pico-8 play session: mixed d-pad (fixed 12-tick cycle), after a click and taps of 🅾, ❎, 🅾+❎, 🅾 in the second before t = 0

[t = 1 s] mixed d-pad (1.2s cycle ×~1): → ← ↑ ↓ + 🅾/❎ taps, ~1s
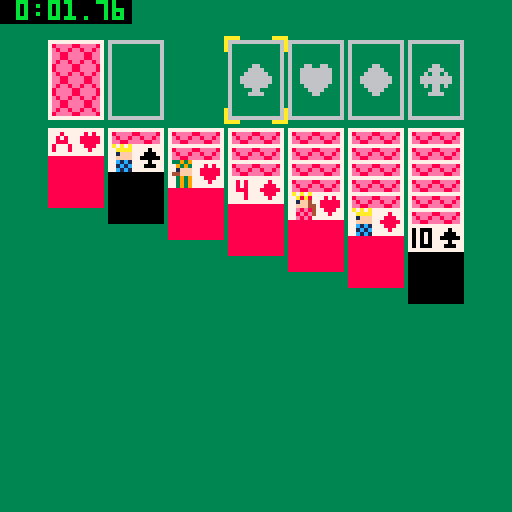
[t = 4 s] mixed d-pad (1.2s cycle ×~3): → ← ↑ ↓ + 🅾/❎ taps, ~4s
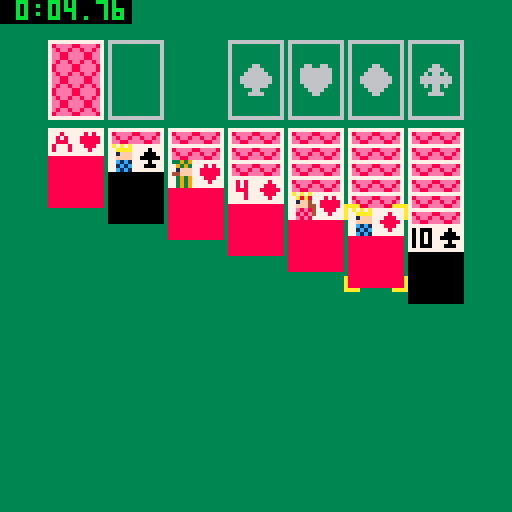

pico-8 cartridge
version 43
__lua__
-- everyone has solitaire
-- by real fancy fire

pile = nil
deck = nil
foundations = {}
tableau = {}
hand = nil

sel_row = 1
sel_column = 1
pickup_from = nil

start_time = 0
cool_lr = 0
cool_ud = 0
cool_x = 0
cool_o = 0

states = {
 title = 0,
 controls = 3,
 credits = 4,
 game = 1,
 finished = 2
}
state = states.title

render_queued = false

design_mode = false

function mod(a, b)
 return (a - 1) % b + 1
end

function clamp(val, lower, upper)
 return min(max(val, lower), upper)
end

function format_time(time)
 minutes = time \ 60
 seconds = flr(time) % 60
 decimal = flr((time % 1) * 100)
 if (minutes < 10) minutes = " " .. minutes
 if (seconds < 10) seconds = "0" .. seconds
 if (decimal < 10) decimal = "0" .. decimal
 return minutes .. ":" .. seconds .. "." .. decimal
end
--[[
-->8
--[[structs]]

sounds = {
 move = 0,
 draw = 5,
 error = 41,
 pickup = 1,
 putdown = 2,
 putback = 2,
 foundate = 4
}
musics = {
 title = 2,
 game = 8,
 finished = 4
}
music_on = true
current_music = 0
function update_music(track)
 if (track ~= nil) current_music = track
 if music_on then
  music(current_music)
 else
  music(-1)
 end
end

local card_struct = {
 width = 14,
 height = 20,
 faces = { 1, 2, 3, 4, 5, 6, 7, 8, 9, 10, 11, 12, 13 },
 suits = { 20, 21, 22, 23 },
 color = { 0, 8, 8, 0 },
 big_suits = { 36, 37, 38, 39 },
 back = 18
}
card_struct.__index = card_struct

function card_struct.new(suit, face)
 local self = setmetatable({}, card_struct)
 self.suit = suit
 self.face = face
 self.face_up = false
 return self
end

function card_struct:render(x, y)
 if self.face_up then
  rectfill(x, y, x + self.width - 1, y + self.height - 1, self.color[self.suit])
  spr(self.suits[self.suit], x + 7, y)
  spr(self.faces[self.face], x, y)
 else
  spr(self.back, x, y, 2, 3)
 end
end

function card_struct.render_nil(x, y)
 rect(x, y, x + card_struct.width - 1, y + card_struct.height - 1, 6)
end

-- card stack

local card_stack = {}
card_stack.__index = card_stack

function card_stack.new()
 local self = setmetatable({}, card_stack)
 self.cards = {}
 return self
end

function card_stack:len()
 return #self.cards
end

-- return the deepest card that is face up
-- assumes that facingness is not mixed
-- returns 0 if no cards are face up
function card_stack:last_face_up()
 for i = 1, #self.cards do
  if self.cards[i].face_up then
   return i
  end
 end
 return 0
end

function card_stack:get(index)
 if index > 0 then
  return self.cards[index]
 end
 return self.cards[#self.cards + index + 1]
end

function card_stack:render(x, y, dx, dy)
 card_struct.render_nil(x, y)
 if dx ~= 0 or dy ~= 0 then
  for i = 0, #self.cards - 1 do
   self.cards[i + 1]:render(x + i * dx, y + i * dy)
  end
 elseif #self.cards > 0 then
  self:get(-1):render(x, y)
 end
end

function card_stack:shuffle()
 d = self.cards
 for i = #d, 1, -1 do
  r = ceil(rnd(i))
  d[r], d[i] = d[i], d[r]
 end
end

function card_stack:push(card)
 add(self.cards, card)
end

function card_stack:pop()
 return deli(self.cards)
end

function card_stack:pushm(stack)
 for i = 1, #stack.cards do
  self:push(stack.cards[i])
 end
end

function card_stack:split(index)
 ret = self.new()
 for i = index, #self.cards do
  ret:push(self.cards[i])
  self.cards[i] = nil
 end
 return ret
end

--[[
-->8
--[[render functions]]

deck_x, deck_y = 12, 10
tableau_x, tableau_y = deck_x, deck_y + card_struct.height + 2
grid_dx = card_struct.width + 1
grid_fan = 4

function render()
 if state == states.title then
  render_title()
  return
 elseif state == states.controls then
  render_controls()
  return
 elseif state == states.credits then
  render_credits()
  return
 end

 cls(3)

 -- draw deck
 deck:render(deck_x, deck_y, 0, 0)

 -- drawn pile
 pile:render(deck_x + grid_dx, deck_y, 0, 0)

 -- foundations
 for s = 1, #foundations do
  x = deck_x + (s + 2) * grid_dx
  spr(card_struct.big_suits[s], x + 3, deck_y + 6)
  foundations[s]:render(x, deck_y, 0, 0)
 end

 -- tableau
 for s = 0, #tableau - 1 do
  tableau[s + 1]:render(tableau_x + s * grid_dx, tableau_y, 0, grid_fan)
 end

 x = deck_x + sel_column * grid_dx - grid_dx
 if sel_row > 0 then
  y = tableau_y + (sel_row - 1) * grid_fan
 else
  y = deck_y
 end
 if hand then
  -- holding cards
  hand:render(x, y + card_struct.height, 0, grid_fan)
 end
 -- render cursor
 spr(24, x - 1, y - 1, 2, 3)

 if state == states.finished then
  render_finished()
 end

 if design_mode then
  print("stock pile", deck_x + 3 * grid_dx, deck_y - 23, 9)
  line(deck_x + 9, deck_y - 1, deck_x + 3 * grid_dx - 3, deck_y - 21)
  rect(deck_x - 1, deck_y - 1, deck_x + card_struct.width, deck_y + card_struct.height)

  print("waste pile", deck_x + 3 * grid_dx, deck_y - 15, 12)
  line(deck_x + grid_dx + 9, deck_y - 1, deck_x + 3 * grid_dx - 3, deck_y - 13)
  rect(deck_x + grid_dx - 1, deck_y - 1, deck_x + grid_dx + card_struct.width, deck_y + card_struct.height)

  print("splitter", 4, -6, 7)

  print("foundation piles", deck_x + 3 * grid_dx, deck_y - 7, 11)
  rect(deck_x + 3 * grid_dx - 1, deck_y - 1, deck_x + 6 * grid_dx + card_struct.width, deck_y + card_struct.height)

  local tableau_bottom = tableau_y + 6 * grid_fan + card_struct.height
  print("tableau piles", 48, tableau_bottom + 2, 15)
  rect(tableau_x - 1, tableau_y - 1, tableau_x + 6 * grid_dx + card_struct.width, tableau_bottom)

  print("❎:pick/put", 1, tableau_bottom + 4, 0)
  print("🅾️:put back")
  print("quick stack")

  print("it's solitaire.", 48, 88, 7)
  print("what do you")
  print("want me to say?")
  spr(76, 100, 80, 4, 4)

  print("selector", x, y + card_struct.height + 2, 10)
 end
end

function render_title()
 cls(3)
 ovalfill(0x0, 0x10, 0x7f, 0x6f, 11)
 print("everybody has", 0x26, 0x25, 7)
 ovalfill(0x27, 0x2c, 0x58, 0x40, 3)
 sspr(0x00, 0x20, 0x30, 0x14, 0x28, 0x2d)
 print("it came free", 0x28, 0x42, 7)
 print("with your", 0x2e, 0x48, 7)
 sspr(0x30, 0x20, 0x28, 0x10, 0x2c, 0x4e)
end

function render_controls()
 cls(3)
 print("⬆️⬇️⬅️➡️:move selector", 4, 2, 7)
 print("")
 print("while hovering over tableau:")
 print("❎: pick up cards")
 print("🅾️: try move top card")
 print("    to foundation")
 print("")
 print("while hovering over stock:")
 print("❎: draw card")
 print("")
 print("while hovering over waste:")
 print("❎: pick up card")
 print("🅾️: try to move card")
 print("    to foundation")
 print("")
 print("while holding cards:")
 print("❎: try to put cards on ")
 print("    selected stack")
 print("🅾️: return cards to ")
 print("    original stack")
end

real_fancy_fire_sprites = { 26, 27, 28, 29, 42, 43, 44, 45 }
function render_fancy_fire()
 rectfill(0x38, 0x70, 0x40, 0x78, 1)
 spr(
  real_fancy_fire_sprites[flr(time() * 4) % #real_fancy_fire_sprites + 1],
  0x38, 0x70
 )
end
function render_credits()
 cls(1)
 print("credits", 0x30, 0x08, 7)

 print("programming", 0x07, 0x25, 7)
 print("music/sfx")
 print("legal council")
 print("")
 print("spritework")
 print("")
 print("")
 print("")
 print("sponsor")

 print("ellison song", 0x40, 0x25, 7)
 print("jake yasuhara")
 print("sarah chen")
 print("")
 print("ellison song")
 print("jake yasuhara")
 print("sarah chen")
 print("")
 print("josh mccoy")

 print("by real fancy fire", 0x1c, 0x68, 7)
end

function render_finished()
 -- rectfill(39, 55, 88, 72, 1)
 -- rect(39, 55, 88, 72, 11)
 ovalfill(0x27, 0x34, 0x58, 0x4c, 11)
 spr(102, 40, 56, 6, 2)
end

--[[
-->8
--[[data manipulation]]

function deal_cards()
 for tab = 1, 7 do
  stack = card_stack.new()
  for i = 1, tab do
   stack:push(deck:pop())
  end
  add(tableau, stack)
  stack:get(-1).face_up = true
 end
end

function pickup(column, row, no_sound)
 if row < 0 then
  -- pickup from pile
  if pile:len() > 0 then
   pickup_from = -2
   hand = pile:split(pile:len())
   render_queued = true
   if (not no_sound) sfx(sounds.pickup)
  elseif not no_sound then
   sfx(sounds.error)
  end
 else
  -- pickup from tableau
  tab_sel = tableau[column]
  if tab_sel:len() > 0 then
   hand = tab_sel:split(row)
   pickup_from = column

   if not no_sound then sfx(sounds.pickup) end
   render_queued = true
  elseif not no_sound then
   sfx(sounds.error)
  end
 end
end
function putdown(column, no_sound)
 if not hand then return end
 -- assumes placement is valid
 if column == -2 then
  -- put back onto draw pile
  pile:pushm(hand)
 else
  -- put onto tableau stack
  sel_row = max(1, tableau[column]:len() + 1)
  tableau[column]:pushm(hand)
 end
 hand = nil

 render_queued = true
end

function move_sel_tableau(delta)
 if not delta then return end
 sel_column = mod(sel_column + delta, #tableau)
 move_sel_row(0)
end

-- Move the selection up or down
function move_sel_row(delta)
 if not delta then return end
 column = tableau[sel_column]
 last = column:last_face_up(false)

 if delta == 0 then
  if sel_row > 0 then
   -- moving left/right across the tableau
   if hand then
    sel_row = column:len() + 1
   else
    -- make sure only face-up cards are selected
    sel_row = max(1, clamp(sel_row + delta, last, column:len()))
   end
  end
 elseif sel_row < 0 then
  -- when moving from special row, cycle to tableau
  sel_row = max(1, (hand or delta < 0) and column:len() or last)
  if (hand) sel_row += 1
 elseif hand then
  -- move up/down from tableau while holding
  sel_row = -1
 else
  -- move up/down along a tableau stack
  sel_row += delta
  if sel_row < last or sel_row > column:len() then
   -- cycle to special row
   sel_row = -1
  end
 end

 sfx(sounds.move)
 render_queued = true
end

-- can stack a card on a column
function can_stack(column_index, card)
 top = tableau[column_index]:get(-1)

 if not top then
  -- place on empty column
  return card.face == 13
 elseif not top.face_up then
  -- place on the column it was picked up from
  return true
 end

 return card.face == top.face - 1 and card.color[card.suit] ~= top.color[top.suit]
end

-- attempt to stack a card on a foundation
function foundate(foundation)
 if (not hand or hand:len() ~= 1) return false
 card = hand:get(1)
 foundation = foundation or card.suit

 if (card.suit ~= foundation) return false
 top = foundations[foundation]:get(-1)

 if (not top and card.face ~= 1) return false
 if (top and card.face ~= top.face + 1) return false
 foundations[foundation]:push(card)
 hand = nil

 sfx(sounds.foundate)
 render_queued = true

 return true
end

function reveal_tops()
 for column in all(tableau) do
  top = column:get(-1)
  if (top) top.face_up = true
 end
end

function draw_card()
 if deck:len() > 0 then
  card = deck:pop()
  card.face_up = true
  pile:push(card)
  sfx(sounds.draw)
 else
  -- flip cards back
  while pile:len() > 0 do
   card = pile:pop()
   card.face_up = false
   deck:push(card)
  end
 end

 render_queued = true
end

function is_finished()
 for foundation in all(foundations) do
  if foundation:len() ~= #card_struct.faces then
   return false
  end
 end
 return true
end

--[[
-->8
--[[menu]]

function goto_credits()
 credits_return_state = state
 state = states.credits
 render_queued = true
end

menuitem(
 1, "music: on", function()
  music_on = not music_on
  update_music()
  menuitem(nil, "music: " .. (music_on and "on" or "off"))
  -- don't close
  return true
 end
)
menuitem(2, "credits", goto_credits)
menuitem(
 3, "desgin docs: off", function()
  design_mode = not design_mode
  camera(0, design_mode and -16 or 0)
  render_queued = true
  menuitem(nil, "desgin docs: " .. (design_mode and "on" or "off"))
  -- don't close
  -- return true
 end
)
--[[
-->8
--[[main loop]]

function _init()
 palt(0x2000)
 deck = card_stack.new()
 for c = 1, 4 do
  add(foundations, card_stack.new())
  for i = 1, 13 do
   deck:push(card_struct.new(c, i))
  end
 end

 deck:shuffle()
 pile = card_stack.new()

 render_queued = true
 music(musics.title)
end

function btn_lr()
 if cool_lr < 0 and btn(0) ~= btn(1) then
  cool_lr = 4
  return btn(0) and -1 or 1
 end
end

function btn_ud()
 if cool_ud < 0 and btn(2) ~= btn(3) then
  cool_ud = 4
  return btn(2) and -1 or 1
 end
end

function btn_x()
 if cool_x < 0 and btn(5) then
  cool_x = 10
  return true
 end
end

function btn_o()
 if cool_o < 0 and btn(4) then
  cool_o = 10
  return true
 end
end

function _update()
 cool_lr -= 1
 cool_ud -= 1
 cool_x -= 1
 cool_o -= 1

 if state == states.credits then
  if btn_x() or btn_o() then
   state = credits_return_state
   render_queued = true
  end
 elseif state == states.title then
  if btn_x() then
   state = states.controls
   render_queued = true
  elseif btn_o() then
   state = states.game
   deal_cards()
   start_time = t()
   render_queued = true
   update_music(musics.game)
  end
 elseif state == states.controls then
  if btn_x() or btn_o() then
   state = states.game
   deal_cards()
   start_time = t()
   render_queued = true
   update_music(musics.game)
  end
 elseif state == states.game then
  move_sel_tableau(btn_lr())
  move_sel_row(btn_ud())

  if hand then
   if btn_o() then
    -- put back
    putdown(pickup_from)
    move_sel_row(0)
   elseif btn_x() then
    -- putdown

    -- put onto tableau
    if sel_row > 0 then
     if sel_column == pickup_from or can_stack(sel_column, hand:get(1)) then
      putdown(sel_column)
      reveal_tops()
      sfx(sounds.putdown)
     else
      sfx(sounds.error)
     end
    elseif sel_column > 3 then
     -- put onto foundations
     if foundate(sel_column - 3) then
      reveal_tops()
     else
      sfx(sounds.error)
     end
    elseif sel_column == 2 and pickup_from == -2 then
     putdown(pickup_from)
    else
     sfx(sounds.error)
    end
   end
  else
   --not hand
   if btn_o() then
    -- shortcut button
    if sel_row > 0 or sel_row < 0 and sel_column == 2 then
     -- shortcut from tableau
     pickup(sel_column, sel_row, true)
     if foundate(nil) then
      reveal_tops()
      move_sel_row(0)
     else
      putdown(pickup_from)
     end
    end
   end

   if btn_x() then
    -- pickup
    if sel_row > 0 then
     -- pickup from tableau
     pickup(sel_column, sel_row)
    else
     -- interact with technical
     if sel_column == 1 then
      -- draw card
      draw_card()
     elseif sel_column == 2 then
      pickup(sel_column, sel_row)
     end
    end
   end
  end

  if is_finished() then
   state = states.finished
   start_time = t() - start_time
   update_music(musics.finished)
  end
 elseif state == states.finished then
 end
end

function _draw()
 if render_queued then
  render_queued = false
  render()
 end

 if state == states.credits then
  render_fancy_fire()
 end

 if state == states.game then
  rectfill(0, 0, 32, 5, 0)
  print(format_time(t() - start_time), 0, 0, 11)
 elseif state == states.finished then
  rectfill(0, 0, 32, 5, 0)
  print(format_time(start_time), 0, 0, 12)
 end
end
__gfx__
0000000077777772777777727777777277777772777777727777777277777772777777727777777277777772733939727a7a7a727a7a7a720000000000000000
00000000777277727722277277222772772727727722277277277772772227727722277277222772727222727793937277a8a87277aaaa720000000000000000
0000000077272772777727727777277277272772772777727727777277772772772727727727277272727272771fff72771ff472771fff720000000000000000
0000000077222772772227727772277277222772772227727722277277772772772227727722277272727272744fff7277fff44277ffff720000000000000000
00000000727772727727777277772772777727727777277277272772777727727727277277772772727272727739397277e8e84277c1c1720000000000000000
000000007277727277222772772227727777277277222772772227727777277277222772772227727272227277393972778e8e42771c1c720000000000000000
00000000777777727777777277777772777777727777777277777772777777727777777277777772777777727739397277e8e87277c1c1720000000000000000
00000000222222222222222222222222222222222222222222222222222222222222222222222222222222222222222222222222222222220000000000000000
0000000221222222777777777777772277777772777777727777777277777772aaaa22222222aaaa822228222228222282222222222222820000000000000000
000888021712222278eeee88eeee872277727772772727727772777277222772a22222222222222a266888822222228222292222222222220000000000000000
00888882177122227e8ee8ee8ee8e72277222772722222727722277272222272a22222222222222a628689822222288222222822292222220000000000000000
08888882177712227ee88eeee88ee72272222272722222727222227272222272a22222222222222a6886999882668882a2222882222882220000000000000000
08888882177771227ee88eeee88ee7227772777277222772772227727772777222222222222222222669a998268869a8226688822668882a0000000000000000
88888882177112227e8ee8ee8ee8e722772227727772777277727772772227722222222222222222689aa99826896a98268869a868869a820000000000000000
888888022117122278eeee88eeee872277777772777777727777777277777772222222222222222286aaa9988866aa9826896a986896a9980000000000000000
888888022222222278eeee88eeee872222222222222222222222222222222222222222222222222286aaa998869aaa988966aa98866aaa980000000000000000
88888002000000007e8ee8ee8ee8e722222662222662266222266222222662222222222222222222222228228228222222292222282228220000000000000000
08880002000000007ee88eeee88ee722226666226666666622666622226666222222222222222222822888822288822228222222222288820000000000000000
00000002000000007ee88eeee88ee722266666626666666626666662262662622222222222222222226699822266882928882228226689820000000000000000
22222222000000007e8ee8ee8ee8e722666666666666666666666666666666662222222222222222262869a82689688226688222262869820000000000000000
222222220000000078eeee88eeee872266666666666666666666666666666666222222222222222226286a98268969826896982226886a980000000000000000
222222220000000078eeee88eeee87222666666226666662266666622626626222222222222222222266aa982866a9986896a9822866aa980000000000000000
22222222000000007e8ee8ee8ee8e7222226622222666622226666222226622222222222222222222699aa98886aaa98866aa982869aaa980000000000000000
22222222000000007ee88eeee88ee722226666222226622222266222226666222222222222222222886aaa98869aaa9869aaa982896aaa980000000000000000
00000000000000007ee88eeee88ee722000000000000000000000000000000002222222222222222000000000000000000000000000000000000000000000000
00000000000000007e8ee8ee8ee8e722000000000000000000000000000000002222222222222222000000000000000000000000000000000000000000000000
000000000000000078eeee88eeee872200000000000000000000000000000000a22222222222222a000000000000000000000000000000000000000000000000
0000000000000000777777777777772200000000000000000000000000000000a22222222222222a000000000000000000000000000000000000000000000000
0000000000000000222222222222222200000000000000000000000000000000a22222222222222a000000000000000000000000000000000000000000000000
0000000000000000222222222222222200000000000000000000000000000000aaaa22222222aaaa000000000000000000000000000000000000000000000000
00000000000000002222222222222222000000000000000000000000000000002222222222222222000000000000000000000000000000000000000000000000
00000000000000002222222222222222000000000000000000000000000000002222222222222222000000000000000000000000000000000000000000000000
22222222222666666666222222222222222222222222222222555555555555555555555555555555555555520000000022222222222222222222222222222222
22222222222670777766666666622222222222222222222225555555555555555555555555555555558555520000000022222222222222000000022222222222
22222222222607077767877776666666662222222222222255555555555555555555555555555555597f55520000000022222222222200000000000222222222
22222222222600077768787776707777666666666222222255555555555555555555555555555555a777e5520000000022222222222007777777770002222222
220000000226070700088877760707776787777762222222555555555555555555555555555555555b7d11520000000022222222220077777777777700222222
200aaaaa002677770a0878777600077768787777622222225557777577775577755777755555777755c115520000000022222222200777777777777770022222
20aa000aa02677700a07777776070777688877776222222255771771577117711177177155557117155155520000000022222222007777777777777770022222
20a00200a02677000a07778776777777687877776222222255777771577157715577177177577777155555520000000022222222077777777777777777022222
20a02220002670000a07788876777000677777776222222255771111577157715577177151177117155555520000000022222222077777777777777777002222
20a00222222670000a07800086777000677878776222222255771555777757777577771155577777155555520000000022222220077777777777777777002222
20aa0002222677000a0000a086700000000888876222222255511555511115111151111555551111155555520000000022222220077777777777777777002222
200aaa00222677700a0a00a0067000000a0888776222222255555555555555555555555555555555555555220000000022222220077777777777777777002222
22000aa0002000000a000aaa00000000000000006000002255555555555555555555555555555555555552220000000022222220077777777777777770022222
222200aaa000aa000a0a00a000aaa0a00a0a0aa000aaa00222222222222222222222222222222222222222220000000022222222007777777777777770022222
22222000a00a00a00a0a00a00aa00aa00a0aa00a0a000a0222222222222222222222222222222222222222220000000022222222200777777777777700222222
20002220a0a0000a0a0a00a0aa0000a00a0a00000aaaaa0222222222222222222222222222222222222222220000000022222222220000777777777002222222
20a00200a0a0000a0a0a00a0aa0000a00a0a02200a00000222222222222222222222222222222222222222222222222222222222220000000000000022222222
20aa000aa00a00a00a0a00a00aa00aa00a0a02200a00000220002222200000000000220000022000000000000000002222222222220077700000002222222222
200aaaaa0000aa000a0a00a000aaa0aa0a0a022000aaaa0220a0222220a0aaaaa0a0020a0a0020a0aaaaaa0aaaaaa00222222222220777777777002222222222
22000000222000020000000020000000000002220000000220a0222220a000a000aa000a0aa000a0a000000a00000a0222222222220777777777002222222222
22222222222222222222222222222222222222222222222220a0222220a020a020aaa00a0aaa00a0a022220a02220a0222222222220777777777002222222222
22222222222222222222222222222222222222222222222220a0222220a020a020a0a00a0a0a00a0a022220a02220a0222222222220777777777022222222222
22222222222222222222222222222222222222222222222220a0222220a020a020a0a00a0a0a00a0a000000a00000a0222222222220777777770022222222222
22222222222222222222222222222222222222222222222220a0022200a020a020a0aa0a0a0aa0a0aaaaaa0aaaaaa00222222222200777777770022222222222
00000000000000000000000000000000000000000000000020aa00000aa020a020a00a0a0a00a0a0a000000aa000002222222222200777777770022222222222
000000000000000000000000000000000000000000000000200a00a00a0020a020a00a0a0a00a0a0a022220aaa00222222222222207777777770022222222222
000000000000000000000000000000000000000000000000220a00a00a0220a020a00aaa0a00aaa0a022220a0aa0022222222222207777777770222222222222
000000000000000000000000000000000000000000000000220a0aaa0a0220a020a000aa0a000aa0a022220a00aa002222222222207777777770222222222222
000000000000000000000000000000000000000000000000220aaa0aaa0000a000a0200a0a0200a0a000000a000aa00222222222007777777770222222222222
0000000000000000000000000000000000000000000000002200a000a000aaaaa0a0220a0a0220a0aaaaaa0a0200aa0222222222007777777770222222222222
00000000000000000000000000000000000000000000000022200020002000000000220000022000000000000220000222222222007777777770222222222222
00000000000000000000000000000000000000000000000022222222222222222222222222222222222222222222222222222222277777777772222222222222
